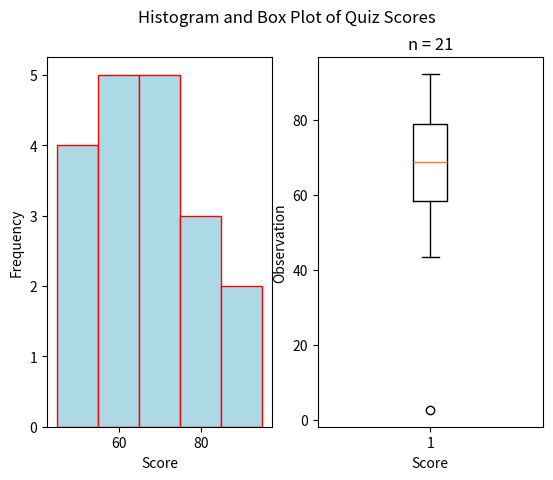

Python code for this plot:
"""
Normal Boxplot
==============
[redacted]
-----------
Some Point In The Distant Past
******************************

This script will generate a histogram for a sample of quiz grades. The distribution of grades is normal.

.. note:: 

    This script is written to run in a `Continuous Integration Pipeline <https://about.gitlab.com/topics/ci-cd/>`_. It is used to render images for the `AP Stats Bishop Walsh website <https://bishopwalshmath.org>`_. In other words, it is running in an environment without a desktop. Read comments below for more information on running it on your computer. 
"""


##################################################################################
###                           IMPORT LIBRARIES                                 ###
##################################################################################

import matplotlib

## NOTE: How-To: Run This Script On Your Computer
#
# To render the website, I have to use a "headless" backend to generate the images. 
# If you want to run this script on your computer, comment out the following line 
# with the "#" you see appended to each line of this comment:

matplotlib.use('agg')

# And uncomment this line: 

# matplotlib.use('tkagg')

import matplotlib.pyplot as plt
import random as rand

##################################################################################
###                                SCRIPT                                      ###
##################################################################################

# Create New Figures and Axes
# NOTE: 2 axes are being created!
    #       1 to graph the histogram
    #       1 to graph the boxplot
fig, axs = plt.subplots(1, 2)

# Generate Data
# NOTE: You can add the contents of lists together with "+"
data = ( 
    [ 50*rand.random() for _ in range(2) ] + # generate some random F's, 0 - 49
    [ 9*rand.random() + 50 for _ in range(4) ] + # generate some random E's, 50 - 59 
    [ 9*rand.random() + 60 for _ in range(5) ] + # generate some random D's, 60 -69
    [ 9*rand.random() + 70 for _ in range(5) ] + # generate some random C's, 70- 79
    [ 9*rand.random() + 80 for _ in range(3) ] + # generate some random B's, 80 - 89
    [ 10*rand.random() + 90 for _ in range(2) ] # generate some random A's, 90 - 100
)

bins = [50, 60, 70, 80, 90, 100]

# Label the graph appropriately
plt.suptitle("Histogram and Box Plot of Quiz Scores")
plt.title(f"n = {len(data)}")

## Label Histogram Axes
axs[0].set_xlabel("Score")
axs[0].set_ylabel("Frequency")

## Label Boxplot Axes
axs[1].set_xlabel("Score")
axs[1].set_ylabel("Observation")

## Plot Histogram
axs[0].hist(data, bins=bins, align='left', color="lightblue", ec="red")

## Plot Boxplot
axs[1].boxplot(data)

# Display image
plt.show()